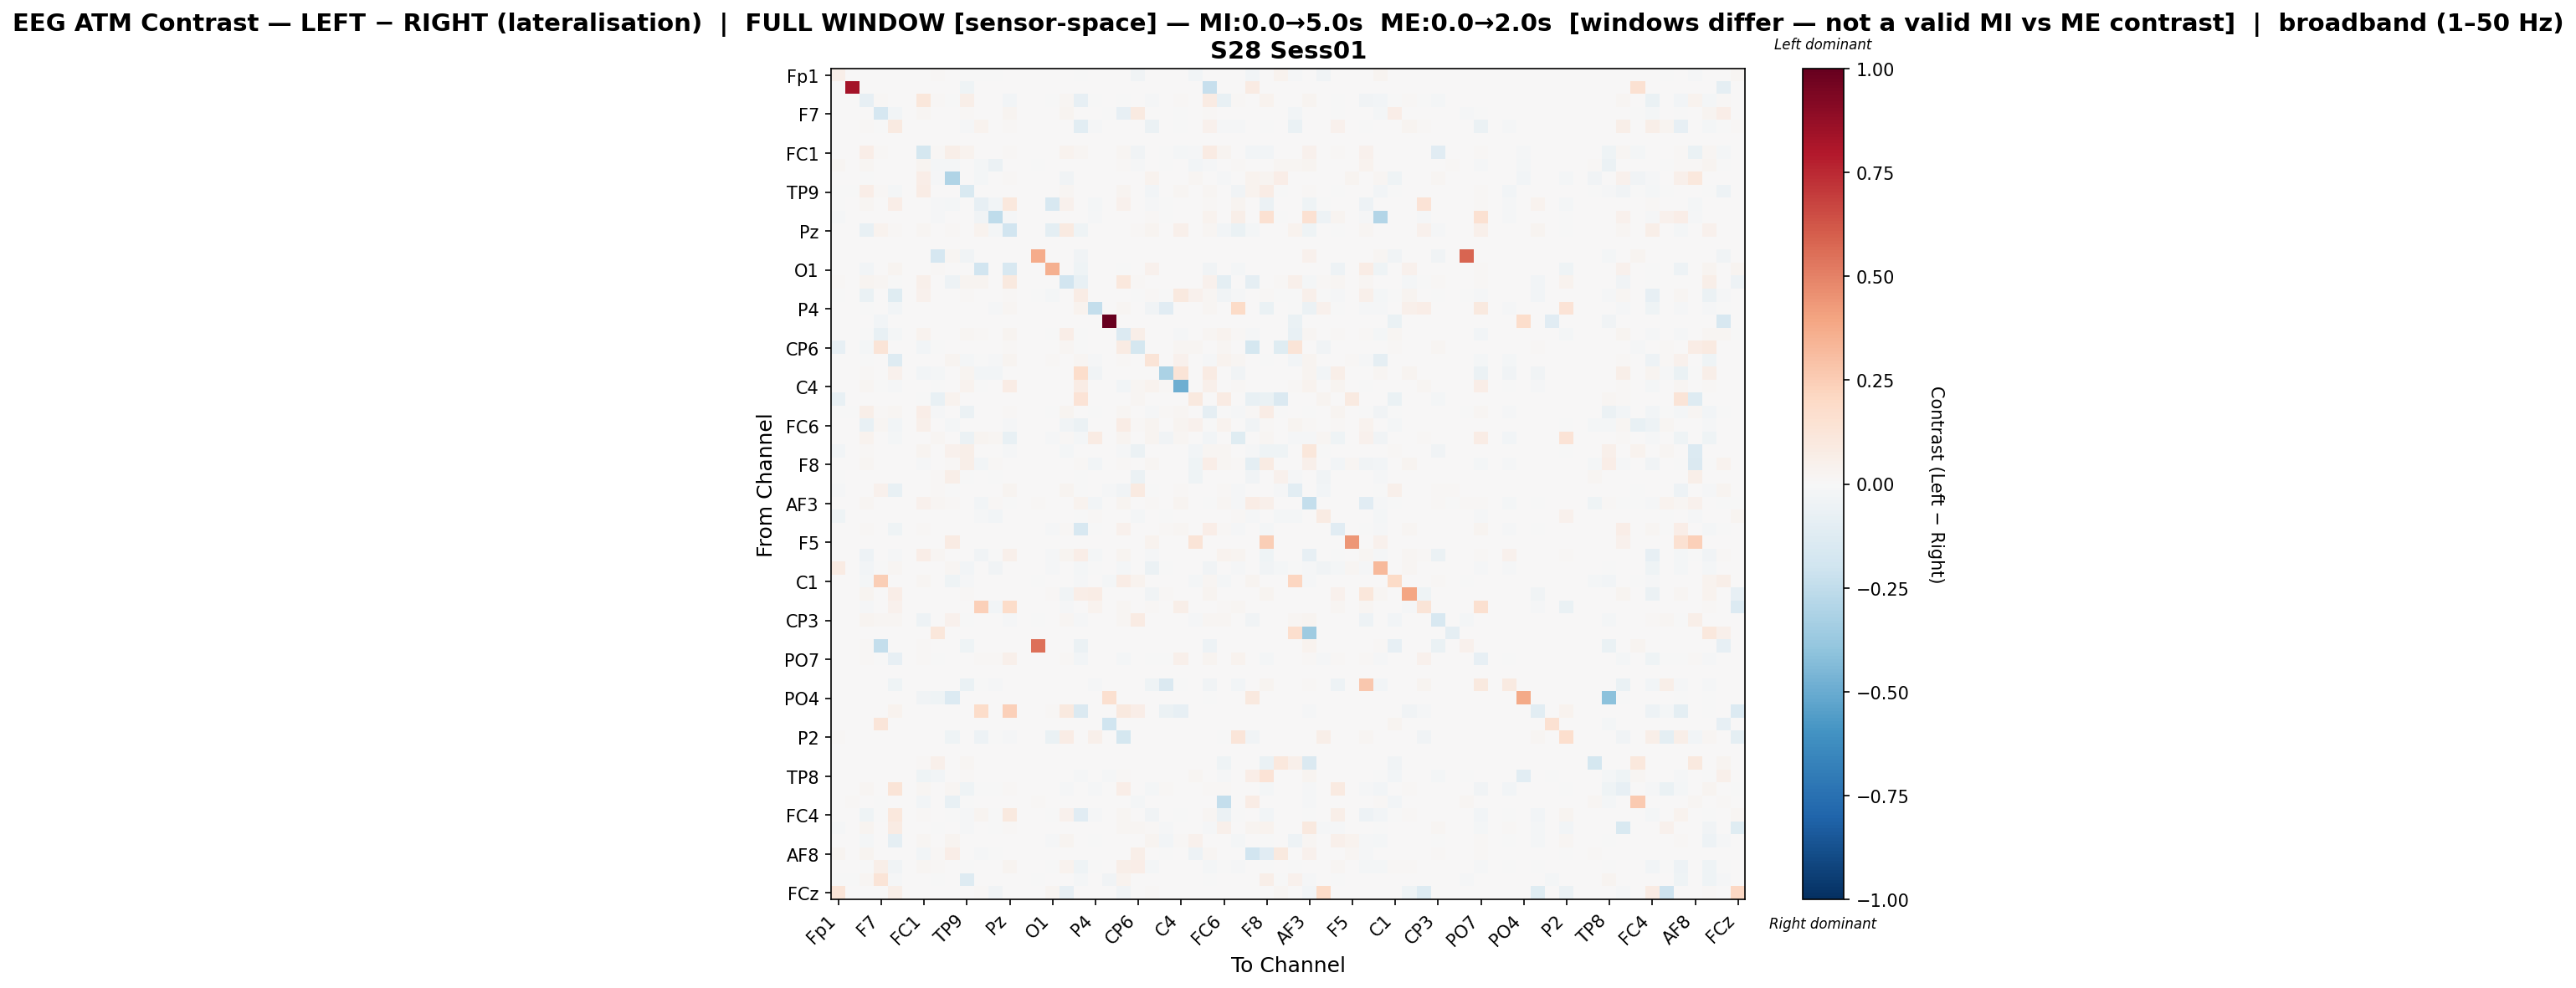

The file beside this chart, header and first rows:
, Fp1, Fz, F3, F7, FT9, FC5, FC1, C3, T7, TP9, CP5, CP1, Pz, P3, P7, O1, Oz, O2, P4, P8, TP10, CP6, CP2
Fp1, 0.05604, 0.0, 0.0, 0.0, 0.0, 0.0, 0.0, 0.008237, 0.0, -0.000223, -0.002243, -0.006725, 0.0, 0.0, 0.0, 0.0, 0.006965, -0.002242, 0.0, 0.0, 0.0, -0.03559, 0.0
Fz, 0.0, 0.8328, 0.0, 0.0, 0.0, 0.0, 0.0, 0.0, 0.0, -0.0421, 0.0, 0.0, 0.0, 0.0, 0.0, 0.0, 0.0, 0.0, 0.0, 0.0, 0.0, 0.0, 0.0
F3, 0.0, 0.0, -0.08582, 0.01455, 0.007223, 0.0, 0.1124, 0.008233, -0.002703, 0.06032, 0.005511, 0.0, -0.02956, 0.0, 0.002794, -0.007085, 0.01962, -0.07852, -0.003607, 0.0, -0.001063, 0.001496, -0.00954
F7, 0.0, 0.0, 0.00436, -0.1681, -0.0249, 0.0, 0.021, 0.0, 0.0, 0.01156, 0.0, 0.0, 0.02732, 0.0, 0.0, 0.0, 0.02747, 0.003944, 0.0, -0.007788, -0.08062, 0.09362, 0.0
FT9, 0.0, 0.0, 0.01306, -0.00443, 0.08734, 0.0, 0.005012, 0.0, 0.0, -0.01247, 0.03792, 0.0, 0.01559, 0.0, 0.0, 0.001569, 0.0001161, -0.1046, -0.00829, 0.0, 0.001706, 0.0, -0.05553
FC5, 0.0, 0.0, 0.0, 0.0, 0.0, 0.0, 0.0, 0.0, 0.0, 0.0, 0.0, 0.0, 0.0, 0.0, 0.0, 0.0, 0.0, 0.0, 0.0, 0.0, 0.0, 0.0, 0.0
FC1, 0.0, 0.0, 0.06378, 0.01454, 0.003699, 0.0, -0.1766, 0.009235, 0.06057, 0.03349, 0.001096, 0.0, 0.009249, 0.0, 0.0, 0.0, 0.03398, 0.01939, 0.0, 0.0, 0.02075, -0.03834, 0.0
C3, 0.01944, 0.0, 0.01788, 0.0, 0.0, 0.0, 0.02762, -0.02032, -0.02189, 0.0, -0.01695, -0.06113, 0.0, 0.0, -0.007532, 0.0, 0.0, 0.0, 0.0, 0.0, 0.009953, -0.009364, 0.006065
T7, 0.0, 0.0, -0.005157, 0.0, 0.0, 0.0, 0.06866, -0.01547, -0.2984, 0.005857, -0.01863, 0.0, 0.009912, 0.0, 0.004355, 0.0, -0.03683, 0.0, 0.0, 0.0, 0.0007509, 0.0001502, 0.03469
TP9, -0.000515, -0.0007025, 0.06573, 0.01342, -0.01712, 0.0, 0.0725, 0.0, 0.003911, -0.1525, 0.0, 0.0, 0.0, 0.0, 0.0006965, 0.0, 0.02206, 0.006358, 0.0, 0.0, 0.02373, 0.003108, -0.02414
CP5, -0.001835, 0.0, 0.01765, 0.0, 0.07003, 0.0, 0.003851, -0.01127, -0.01803, 0.0, -0.07893, -0.02608, 0.1085, 0.0, 0.0, -0.1599, 0.04267, 0.0, -0.01888, 0.0, 0.03979, 0.0, -0.0124
CP1, -0.0115, 0.0, 0.0, 0.0, 0.0, 0.0, 0.0, -0.01364, 0.0, 0.0, -0.03369, -0.2542, -0.0152, 0.0, 0.0, 0.0, 0.0, 0.0, -0.01007, 0.0, 0.0, 0.0, 0.01099
Pz, 0.0, 0.0, -0.07351, 0.0321, 0.00797, 0.0, 0.01841, 0.0, 0.008602, 0.0, 0.03306, -0.02175, -0.1911, 0.0, 0.0, -0.09823, 0.08906, -0.03983, 0.004838, 0.0, 0.007794, 0.01188, 0.02499
P3, 0.0, 0.0, 0.0, 0.0, 0.0, 0.0, 0.0, 0.0, 0.0, 0.0, 0.0, 0.0, 0.0, 0.0, 0.0, 0.0, 0.0, 0.0, 0.0, 0.0, 0.0, 0.0, 0.0
P7, 0.0, 0.0, 0.00629, 0.0, 0.0, 0.0, 0.0, -0.1714, 0.01715, -0.0326, 0.0, 0.0, 0.0, 0.0, 0.3706, 0.0, 0.0, -0.0353, 0.0, 0.0, 0.0, 0.0, 0.0
O1, 0.0, 0.0, -0.02569, 0.0, 0.03074, 0.0, 0.0, 0.01274, 0.0, 0.0, -0.1909, 0.0, -0.1638, 0.0, 0.0, 0.3573, 0.0, -0.04678, 0.0, 0.0, -0.004653, 0.0, 0.0401
Oz, 0.01142, 0.0, 0.0293, 0.0222, -0.00466, 0.0, 0.05387, 0.0, -0.05261, 0.02413, 0.02436, 0.0, 0.1005, 0.0, 0.0, 0.0, -0.19, -0.0738, 0.0, 0.0, 0.1064, 0.009205, 0.0
O2, -0.002118, 0.0, -0.06345, 0.00677, -0.1202, 0.0, 0.03993, 0.0, 0.0, 0.01179, 0.0, 0.0, 0.01021, 0.0, -0.0007414, -0.01656, 0.001906, 0.07064, 0.007599, 0.0, 0.006014, -0.002648, 0.01046
P4, 0.0, 0.0, -0.00728, 0.0, -0.02601, 0.0, 0.0, 0.0, 0.0, 0.0, 0.00514, -0.01148, 0.02126, 0.0, 0.0, 0.0, 0.0, 0.03165, -0.242, 0.0, 0.01846, 0.0, -0.0314
P8, 0.0, 0.0, 0.0, -0.02813, 0.0, 0.0, 0.0, 0.0, 0.0, 0.0, 0.0, 0.0, 0.0, 0.0, 0.0, 0.0, 0.0, 0.0, 0.0, 1.0, 0.0, 0.0, 0.0
TP10, 0.0, 0.0, -0.00359, -0.07185, -0.01707, 0.0, 0.03213, 0.00431, 0.000202, 0.01579, 0.01278, 0.0, 0.02834, 0.0, 0.0, -0.005513, 0.0649, -0.006733, 0.002088, 0.0, -0.1352, 0.05711, 0.003131
CP6, -0.07913, 0.0, -0.0181, 0.1268, 0.0, 0.0, -0.02969, -0.006949, 0.0004345, 0.00478, 0.0, 0.0, 0.01346, 0.0, 0.0, 0.0, 0.01623, -0.004016, 0.0, 0.0, 0.08117, -0.1795, 0.0
CP2, 0.0, 0.0, -0.004124, 0.0, -0.1298, 0.0, 0.0, 0.004764, 0.02948, -0.01722, -0.00714, -0.01017, 0.02583, 0.0, 0.0, 0.008884, 0.0, 0.01665, -0.01243, 0.0, 0.009681, 0.0, 0.1265
Cz, 0.0, 0.0, 0.01432, 0.0, 0.04248, 0.0, -0.02554, -0.01781, 0.0, 0.03013, -0.03065, -0.03065, 0.0, 0.0, 0.0, 0.0, 0.0, 0.1721, -0.03174, 0.0, 0.0, 0.0, 0.0
C4, 0.0, 0.0, 0.02168, -0.0001989, -0.01167, 0.0, 0.0012, -0.0001989, 0.0, 0.03287, -0.003339, 0.0, 0.07765, 0.0, 0.0, 0.0, 0.004977, 0.07525, 0.0, 0.0, -0.02961, 0.02184, 0.03394
T8, -0.0757, 0.0, 0.0, 0.0, 0.0, 0.0, -0.005563, -0.07284, 0.03623, 0.0, 0.0, 0.0, 0.0, 0.0, 0.0, 0.0, 0.0, 0.1372, 0.0, 0.0, 0.0, 0.01878, 0.007782
FT10, -0.0006021, -0.002439, 0.06004, 0.01418, 0.0192, 0.0, 0.06931, -0.01024, 0.0, -0.06147, 0.002558, 0.002776, 0.008507, 0.0, 0.0, -0.007582, 0.02367, 0.005264, -0.0004749, 0.0, 0.01799, 0.0007871, -0.01125
FC6, 0.0, 0.0, -0.07357, 0.01856, -0.03086, 0.0, 0.04993, 0.0, -0.01839, 0.007638, 0.0, 0.0, -0.0108, 0.0, 0.0, 0.0, -0.03246, -0.05799, 0.0, 0.0, 0.07784, 0.01446, 0.02923
FC2, 0.0, 0.0, 0.03208, 0.0, -0.01902, 0.0, 0.0, 0.02001, 0.0, -0.06064, 0.03122, 0.01593, -0.07158, 0.0, 0.0, -0.01106, 0.0129, -0.02084, 0.08303, 0.0, 0.02803, 0.0, 0.03065
F4, -0.02949, 0.002504, 0.01507, 0.0, 0.0, 0.0, 0.02702, 0.0, 0.04367, 0.05489, 0.0, 0.0, -0.01283, 0.0, 0.0, 0.0, -0.01989, 0.0, 0.0, 0.0, -0.01215, -0.05599, 0.0
F8, 0.0, 0.0, 0.01619, 0.0, 0.002668, 0.0, -0.008033, 0.0, 0.01435, 0.05707, -0.03025, 0.009005, 0.0, 0.0, 0.0, 0.0, 0.0, 0.01285, -0.02378, 0.0, 0.01444, 0.0, 0.01807
Fp2, -0.003797, 0.0, 0.0, 0.0, 0.0, 0.0, 0.0, 0.009239, 0.06053, -0.0002261, 0.0, -0.002957, 0.0, 0.0, 0.0, 0.0, 0.005543, -0.002957, 0.0, 0.0, 0.0, -0.05704, 0.0
AF7, -0.01104, 0.0, 0.0067, 0.03919, -0.0716, 0.0, 0.006798, 0.008715, -0.001589, 0.006297, 0.0, 0.0, 0.0296, 0.0, 0.0, 0.0, 0.03104, -0.0001658, 0.0, -0.01459, -0.03483, 0.08754, -0.007019
AF3, 0.0, 0.0, 0.02324, 0.0, 0.0, 0.0, 0.04589, 0.01957, 0.0113, 0.007492, -0.02643, 0.01275, -0.004652, 0.0, 0.008016, 0.0, 0.007254, 0.03382, -0.026, 0.0, 0.02415, 0.0, 0.01345
AFz, -0.04004, 0.0, 0.0, 0.0, 0.0, 0.0, 0.0, 0.003315, 0.0, 0.0, -0.008524, -0.02647, 0.0, 0.0, 0.0, 0.0, 0.007583, -0.00189, 0.009423, 0.0, 0.0, -0.0201, 0.0
F1, 0.0, 0.0, 0.01135, 0.003266, -0.04337, 0.0, 0.01397, 0.0, 0.002296, 0.004925, 0.003276, 0.003061, 0.00407, 0.0, 0.0, -0.009822, 0.01514, -0.1621, -0.003888, 0.0, 0.04486, 0.0, 0.001502
F5, 0.0, 0.0, 0.0, 0.0, 0.0, 0.0, 0.0, 0.0, 0.07868, 0.0, 0.0, 0.0, 0.0, 0.0, 0.0, 0.0, 0.0, 0.0, 0.0, 0.0, 0.0, 0.003783, 0.03177
FT7, 0.0, 0.0, -0.04933, 0.007613, -0.008294, 0.0, 0.06985, 0.02087, 0.0, 0.006144, -0.03796, -0.005144, 0.05115, 0.0, 0.0, -0.01121, 0.0262, 0.06597, -0.01988, 0.0, 0.02389, 0.003873, -0.01018
FC3, 0.0784, 0.0, -0.02508, -0.007501, 0.02341, 0.0, 0.0, 0.0, 0.01767, -0.02351, 0.001594, -0.03777, 0.0, 0.0, 0.005071, -0.01135, 0.0, -0.01583, -0.004208, 0.0, -0.01564, 0.0, -0.05644
C1, 0.0, 0.0, -0.0163, 0.246, 0.0, 0.0, 0.0212, 0.0, -0.04641, -0.013, 0.0, 0.0, 0.0, 0.0, -0.001444, 0.0, 0.0, -0.01547, 0.0, -0.01733, 0.07046, 0.03898, 0.0
C5, 0.0, 0.0, 0.02553, 0.0, 0.06671, 0.0, 0.0, 0.0, 0.0, 0.01091, 0.0, 0.0, 0.002677, 0.0, 0.0, 0.01441, -0.03899, 0.06838, 0.07152, 0.0, 0.0, 0.0, -0.03543
TP7, 0.0, 0.0, -0.008311, 0.0, 0.04051, 0.0, 0.0, 0.0, 0.0, 0.0, 0.2387, -0.02978, 0.1801, 0.0, 0.0, 0.0, -0.01316, 0.0, 0.03849, 0.0, 0.02296, 0.0, 0.01418
CP3, 0.0, 0.0, 0.02348, 0.01699, 0.01742, 0.0, -0.05262, 0.0, 0.04414, -0.0006538, 0.0, 0.0, -0.01145, 0.0, -0.001639, 0.0, 0.02081, -0.01475, 0.0, 0.0, 0.01743, 0.0837, 0.002214
P1, 0.0, 0.0, 0.0, 0.0, 0.0, 0.0, 0.0, 0.1146, 0.0, 0.0, 0.0, 0.0, 0.0, 0.0, 0.0, 0.0, 0.0, 0.0, 0.0, 0.0, 0.0, 0.0, 0.0
P5, 0.0, 0.0, 0.009448, -0.2347, 0.0, 0.0, 0.01134, 0.0, 0.006805, -0.04587, 0.0, 0.0, 0.0, 0.0, 0.5528, 0.0, 0.0, -0.06095, 0.0, 0.0, 0.0, 0.0, 0.0
PO7, 0.0, 0.0, 0.01002, -0.002334, -0.08471, 0.0, 0.0146, -0.003873, 0.0003197, 0.006443, 0.01342, 0.01442, 0.05426, 0.0, 0.0, 0.002238, 0.01288, -0.02438, 0.006245, 0.0, -0.01806, 0.0, -0.001953
PO3, 0.0, 0.0, 0.0, 0.0, 0.0, 0.0, 0.0, 0.0, 0.0, 0.0, 0.0, 0.0, 0.0, 0.0, 0.0, 0.0, 0.0, 0.0, 0.0, 0.0, 0.0, 0.0, 0.0
POz, 0.0, 0.0, 0.0, 0.0, -0.04001, 0.0, 0.0, 0.0, 0.0, -0.07018, -0.005579, -0.01074, 0.0, 0.0, 0.0, 0.0, 0.0, 0.0, -0.01509, 0.0, 0.0, 0.0, -0.03955
PO4, 0.0, 0.0, 0.0, 0.0, 0.0, 0.0, -0.03799, -0.04306, -0.1358, 0.0, 0.0, 0.0, 0.0, 0.0, 0.0, 0.0, 0.0, 0.0, 0.0, 0.1593, 0.0, 0.0, 0.0
PO8, 0.0, 0.0, 0.0, 0.0, 0.03293, 0.0, 0.0, 0.0, 0.0, 0.0, 0.182, 0.0, 0.2371, 0.0, 0.0, 0.009551, 0.09777, -0.1479, 0.0, 0.0, 0.09558, 0.0698, 0.0
P6, 0.0, 0.0, 0.0, 0.1179, 0.0, 0.0, 0.0, 0.0, 0.0, 0.0, 0.0, 0.0, 0.0, 0.0, 0.0, 0.0, 0.0, 0.0, 0.0, -0.1955, 0.0, 0.0, 0.0
P2, 0.01482, 0.0, 0.0, 0.0, 0.0, 0.0, 0.0, 0.0, -0.0408, 0.0, -0.04895, -0.007771, -0.01049, 0.0, 0.0, -0.06252, 0.07297, 0.0, 0.04847, 0.0, -0.1796, 0.0, 0.0
CPz, 0.0, 0.0, 0.0, 0.0, 0.0, 0.0, 0.0, 0.0, 0.0, 0.0, 0.0, 0.0, 0.0, 0.0, 0.0, 0.0, 0.0, 0.0, 0.0, 0.0, 0.0, 0.0, 0.0
CP4, 0.0, 0.0, 0.0, 0.0, 0.0, 0.0, 0.01238, 0.0498, 0.002488, 0.01765, 0.0, 0.0, 0.0, 0.0, 0.0, 0.0, 0.0, 0.0, 0.0, 0.0, 0.0, 0.0, 0.0
TP8, 0.0, 0.0, 0.0, 0.0, 0.0, 0.0, -0.03993, -0.0248, 0.002839, 0.0132, 0.0, 0.0, 0.0, 0.0, 0.002956, 0.0, 0.0, -0.01536, 0.0, -0.008468, 0.008875, 0.0, 0.0
C6, 0.0, 0.0, 0.01874, 0.005907, 0.1324, 0.0, 0.01729, 0.0, 0.01836, -0.04563, -0.003382, -0.00013, 0.01214, 0.0, 0.0, 0.004982, -0.01364, 0.003884, -0.008427, 0.0, 0.06679, 0.0, -0.0157
C2, 0.0, 0.008196, 0.0, -0.005304, 0.0, 0.0, -0.03006, 0.0, -0.07674, -0.005304, 0.0, 0.0, 0.0, 0.0, 0.01427, 0.0, 0.0, 0.0, 0.0, 0.0, 0.0, -0.01768, 0.0
FC4, 0.0, 0.0, -0.04476, -0.004995, 0.1089, 0.0, 0.008064, 0.0, -0.003472, -0.01237, 0.02615, -0.003899, 0.09891, 0.0, 0.0, -0.0004798, 0.0421, -0.1144, -0.01151, 0.0, 0.0188, 0.0, -0.03551
FT8, -0.01428, 0.0, 0.02355, 0.0, 0.08538, 0.0, 0.0, -0.007326, 0.0, -0.008567, 0.0, -0.002825, 0.008299, 0.0, 0.0, 0.0, 0.0, 0.0, 0.0, 0.0, 0.01691, 0.01772, 0.01488
F6, 0.0, 0.0, -0.02145, 0.006227, -0.0913, 0.0, 0.01634, 0.00715, 0.0286, 0.005955, 0.0, 0.007592, 0.003729, 0.0, 0.0, -0.01009, 0.03118, 0.0008537, -0.003201, 0.0, 0.007117, 0.0001702, 0.0271
... 4 more rows
